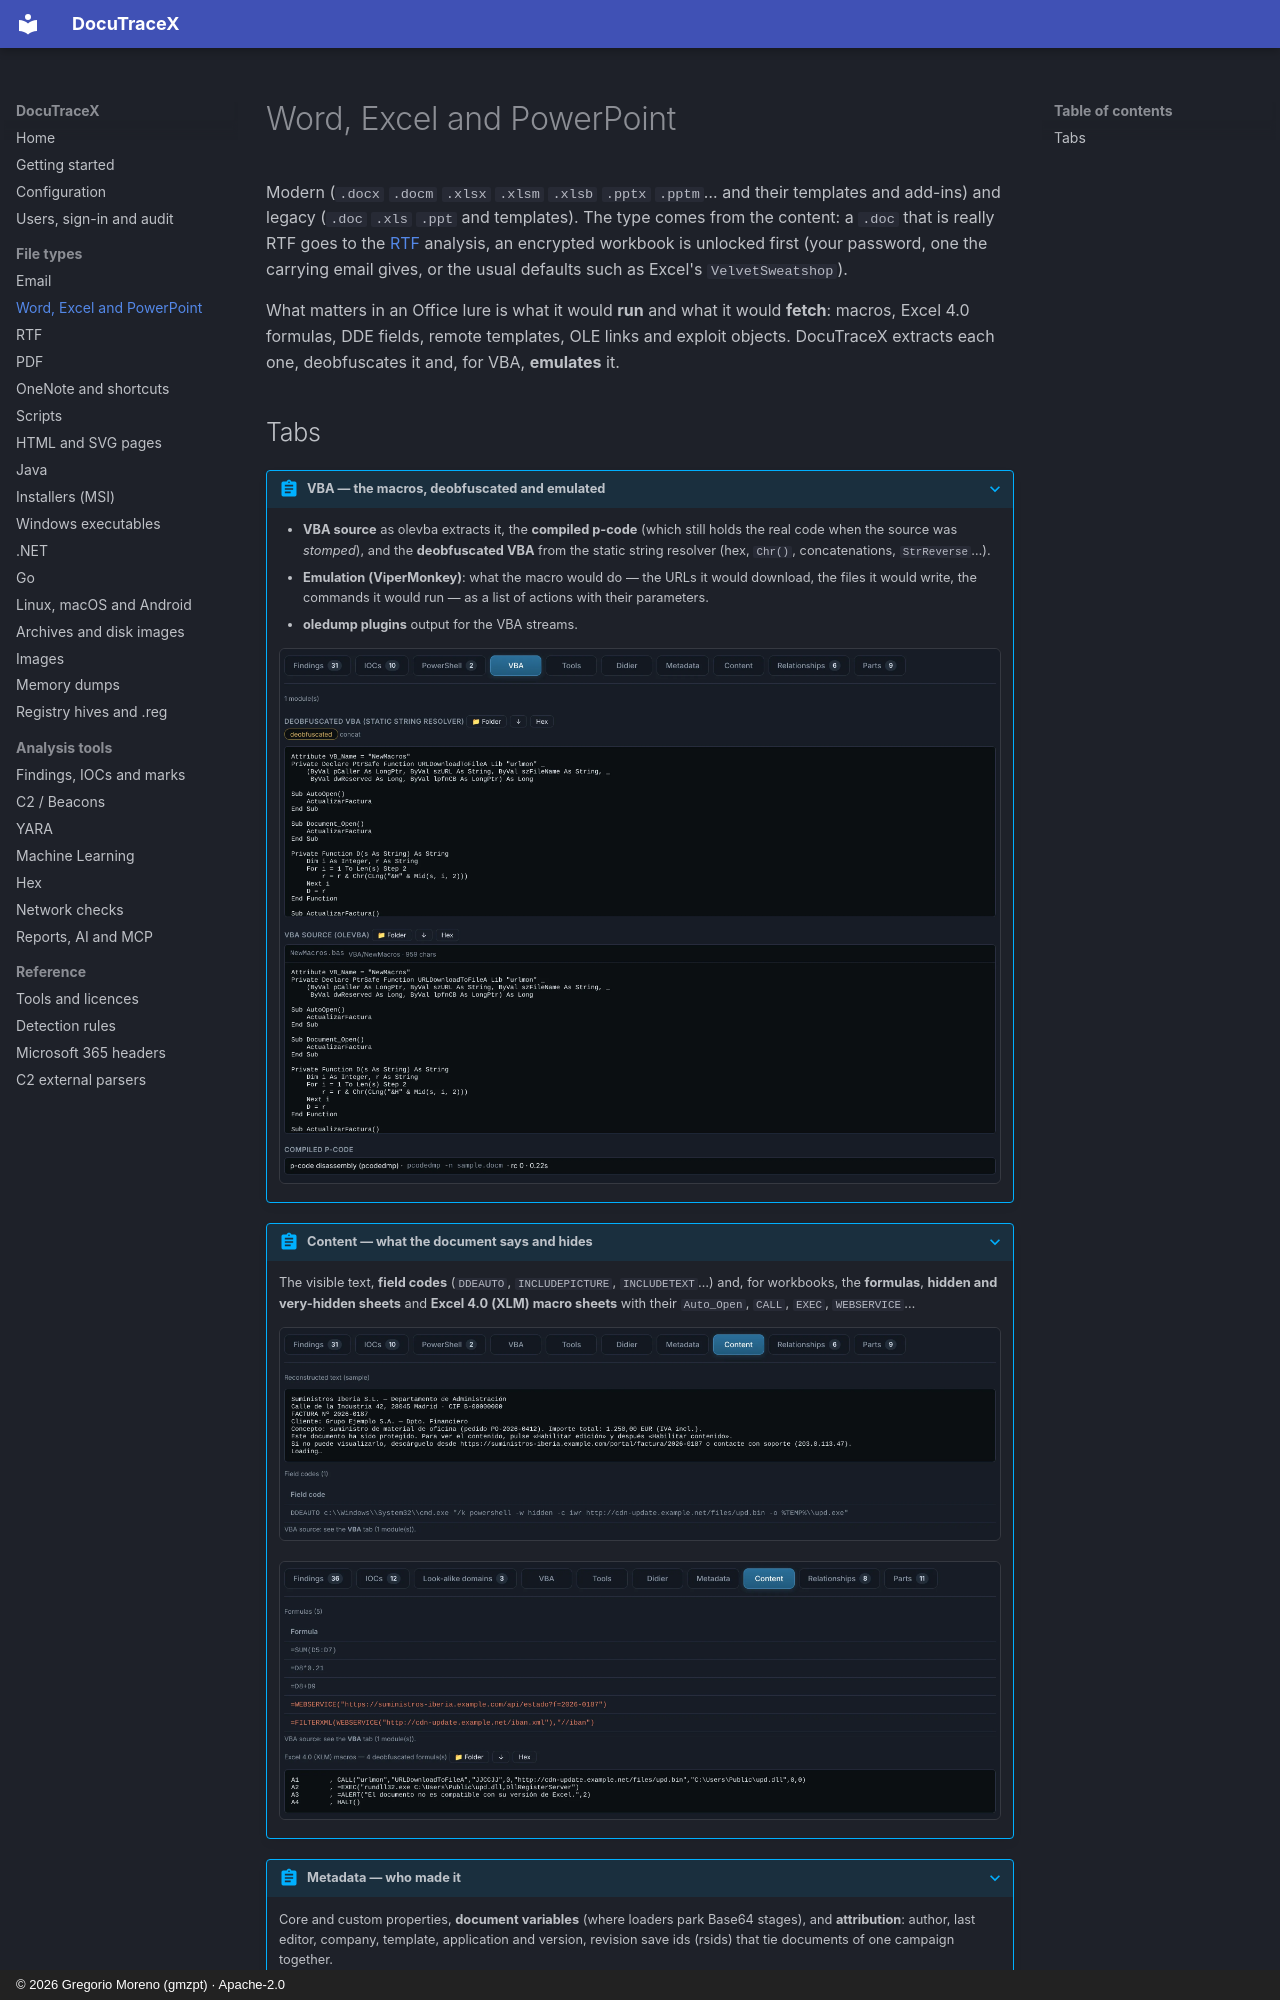

repository: G92MZ/DocuTraceX · page: file-types/office/index.html · generator: mkdocs · copyright: © 2026 Gregorio Moreno (gmzpt) · Apache-2.0

# Word, Excel and PowerPoint

Modern (`.docx` `.docm` `.xlsx` `.xlsm` `.xlsb` `.pptx` `.pptm`… and their templates and
add-ins) and legacy (`.doc` `.xls` `.ppt` and templates). The type comes from the content: a
`.doc` that is really RTF goes to the [RTF](rtf.md) analysis, an encrypted workbook is unlocked
first (your password, one the carrying email gives, or the usual defaults such as Excel's
`VelvetSweatshop`).

What matters in an Office lure is what it would **run** and what it would **fetch**: macros,
Excel 4.0 formulas, DDE fields, remote templates, OLE links and exploit objects. DocuTraceX
extracts each one, deobfuscates it and, for VBA, **emulates** it.
